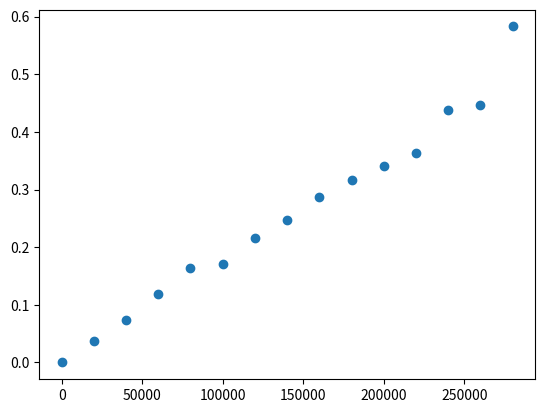

The matplotlib source for this figure:
import time
import numpy as np
import pandas as pd
import matplotlib.pyplot as plt


def find_nemo(lst):
    '''
    Linear Search in single list, and return algorithm efficiency as execution time
    '''
    start_time = time.time()
    for char in lst:
        if char == 'nemo':
            return time.time() - start_time
    else:
        return time.time() - start_time


def find_nemo_loop(sample_size_list,result):
    '''
    Perform Linear search in multiple sample lists
    '''
    for size in sample_size_list:
        my_list = np.random.randint(0,10,size=(size))
        fnc_time = find_nemo(my_list)
        result.append({
            'size':size,
        'fnc_time':fnc_time
        })

# Run the model by inputting search list, and result empty list container
result = []
sample_size_list = range(1,300000,20000)
find_nemo_loop(sample_size_list,result)

#interpret results as df and as scatter plot
result = pd.DataFrame(result)
print(result)
plt.scatter(result['size'],result['fnc_time'])
plt.show()